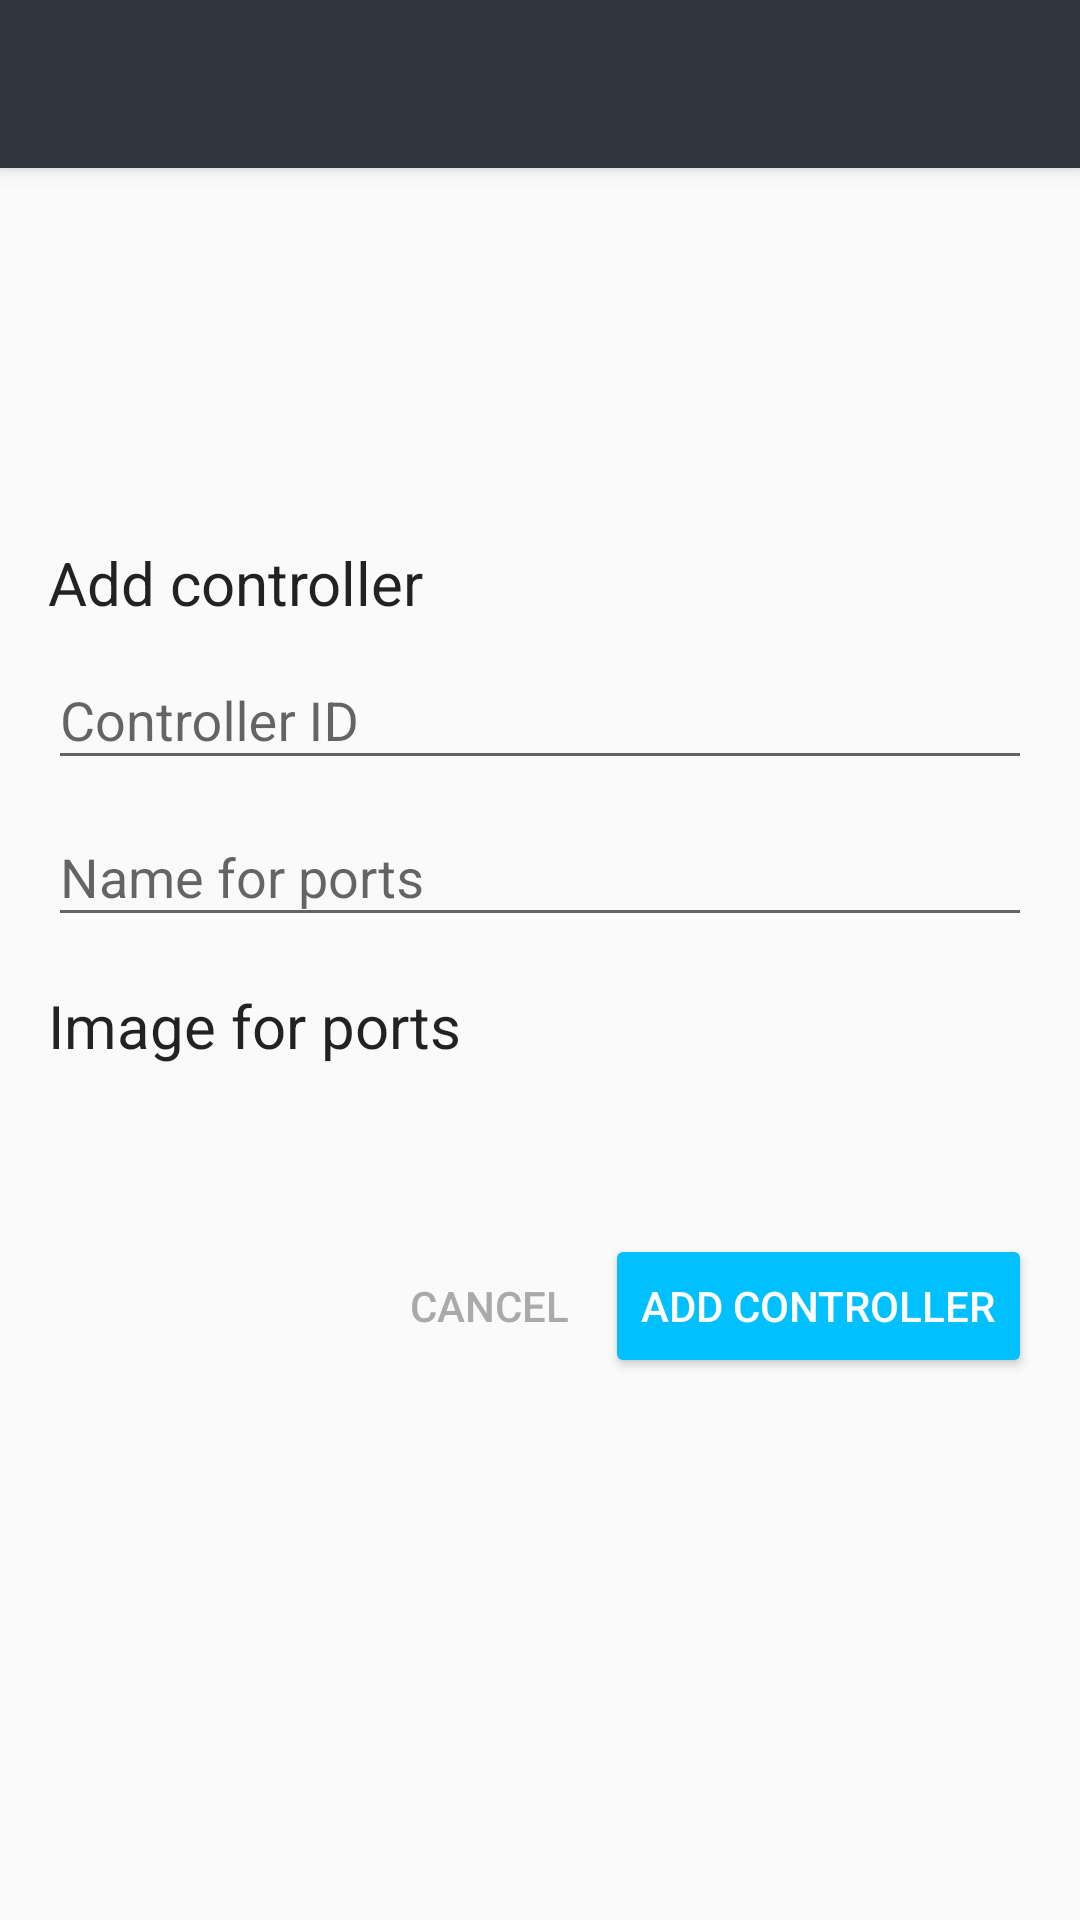

Write the Android layout XML for this screen, with the resource values it uses.
<!-- AndroidManifest.xml: application theme AppTheme -->
<!-- res/layout/add_controller_activity.xml -->
<?xml version="1.0" encoding="utf-8"?>
<android.support.design.widget.CoordinatorLayout
    xmlns:android="http://schemas.android.com/apk/res/android"
    xmlns:app="http://schemas.android.com/apk/res-auto"
    android:layout_width="match_parent"
    android:layout_height="match_parent"
    android:fitsSystemWindows="true">

    <android.support.design.widget.AppBarLayout
        android:layout_width="match_parent"
        android:layout_height="wrap_content"
        android:theme="@style/AppTheme.AppBarOverlay">

        <android.support.v7.widget.Toolbar
            android:id="@+id/toolbar"
            android:layout_width="match_parent"
            android:layout_height="?attr/actionBarSize"
            android:background="?attr/colorPrimary"
            app:popupTheme="@style/AppTheme.PopupOverlay"/>

    </android.support.design.widget.AppBarLayout>

    <LinearLayout xmlns:android="http://schemas.android.com/apk/res/android"
                  xmlns:app="http://schemas.android.com/apk/res-auto"
                  android:layout_width="match_parent"
                  android:layout_height="match_parent"
                  android:layout_margin="16dp"
                  android:gravity="center_vertical"
                  android:orientation="vertical">

        <TextView
            android:layout_width="match_parent"
            android:layout_height="wrap_content"
            android:alpha="0.87"
            android:text="@string/add_controller"
            android:textColor="@android:color/black"
            android:textSize="20sp"/>

        <android.support.design.widget.TextInputLayout
            android:layout_width="match_parent"
            android:layout_height="wrap_content">

            <EditText
                android:id="@+id/controller_id"
                android:layout_width="match_parent"
                android:layout_height="wrap_content"
                android:hint="@string/controller_id"/>

        </android.support.design.widget.TextInputLayout>

        <android.support.design.widget.TextInputLayout
            android:layout_width="match_parent"
            android:layout_height="wrap_content">

            <EditText
                android:id="@+id/ports_name"
                android:layout_width="match_parent"
                android:layout_height="wrap_content"
                android:hint="@string/name_for_ports"/>

        </android.support.design.widget.TextInputLayout>

        <TextView
            android:layout_width="match_parent"
            android:layout_height="wrap_content"
            android:layout_marginTop="16sp"
            android:alpha="0.87"
            android:text="@string/image_for_ports"
            android:textColor="@android:color/black"
            android:textSize="20sp"/>

        <ImageView
            android:id="@+id/image_for_ports"
            android:layout_width="48dp"
            android:layout_height="48dp"
            android:layout_marginTop="8dp"
            android:alpha="0.54"
            app:srcCompat="@drawable/no_image_selected"/>

        <LinearLayout
            android:layout_width="match_parent"
            android:layout_height="wrap_content"
            android:gravity="end"
            android:orientation="horizontal">

            <Button
                android:id="@+id/cancel"
                style="?android:attr/buttonBarButtonStyle"
                android:layout_width="wrap_content"
                android:layout_height="wrap_content"
                android:text="@string/cancel"
                android:textColor="@android:color/darker_gray"/>

            <Button
                android:id="@+id/add"
                android:layout_width="wrap_content"
                android:layout_height="wrap_content"
                android:text="@string/add_controller"
                android:textColor="@android:color/white"
                android:theme="@style/ButtonStyle"/>

        </LinearLayout>

    </LinearLayout>
</android.support.design.widget.CoordinatorLayout>
<!-- resources referenced by this layout -->
<resources>
  <!-- drawable no_image_selected: vector/xml drawable (drawable, 4531 chars, omitted) -->
  <string name="add_controller">Add controller</string>
  <string name="cancel">Cancel</string>
  <string name="controller_id">Controller ID</string>
  <string name="image_for_ports">Image for ports</string>
  <string name="name_for_ports">Name for ports</string>
  <style name="AppTheme.AppBarOverlay" parent="ThemeOverlay.AppCompat.Dark.ActionBar" />
  <style name="AppTheme.PopupOverlay" parent="ThemeOverlay.AppCompat.Light" />
  <style name="ButtonStyle" parent="Theme.AppCompat.Light">
          <item name="colorButtonNormal">@color/lightBlueActiveElement</item>
      </style>
  <style name="AppTheme" parent="Theme.AppCompat.Light.DarkActionBar">
          
          <item name="colorPrimary">@color/colorPrimary</item>
          <item name="colorPrimaryDark">@color/colorPrimaryDark</item>
          <item name="colorAccent">@color/colorAccent</item>
      </style>
  <color name="lightBlueActiveElement">#00c0ff</color>
  <color name="colorPrimary">@color/lighterGrey</color>
  <color name="colorPrimaryDark">@color/darkerGrey</color>
  <color name="colorAccent">@color/lightBlueActiveElement</color>
  <color name="lighterGrey">#313741</color>
  <color name="darkerGrey">#282d35</color>
</resources>
